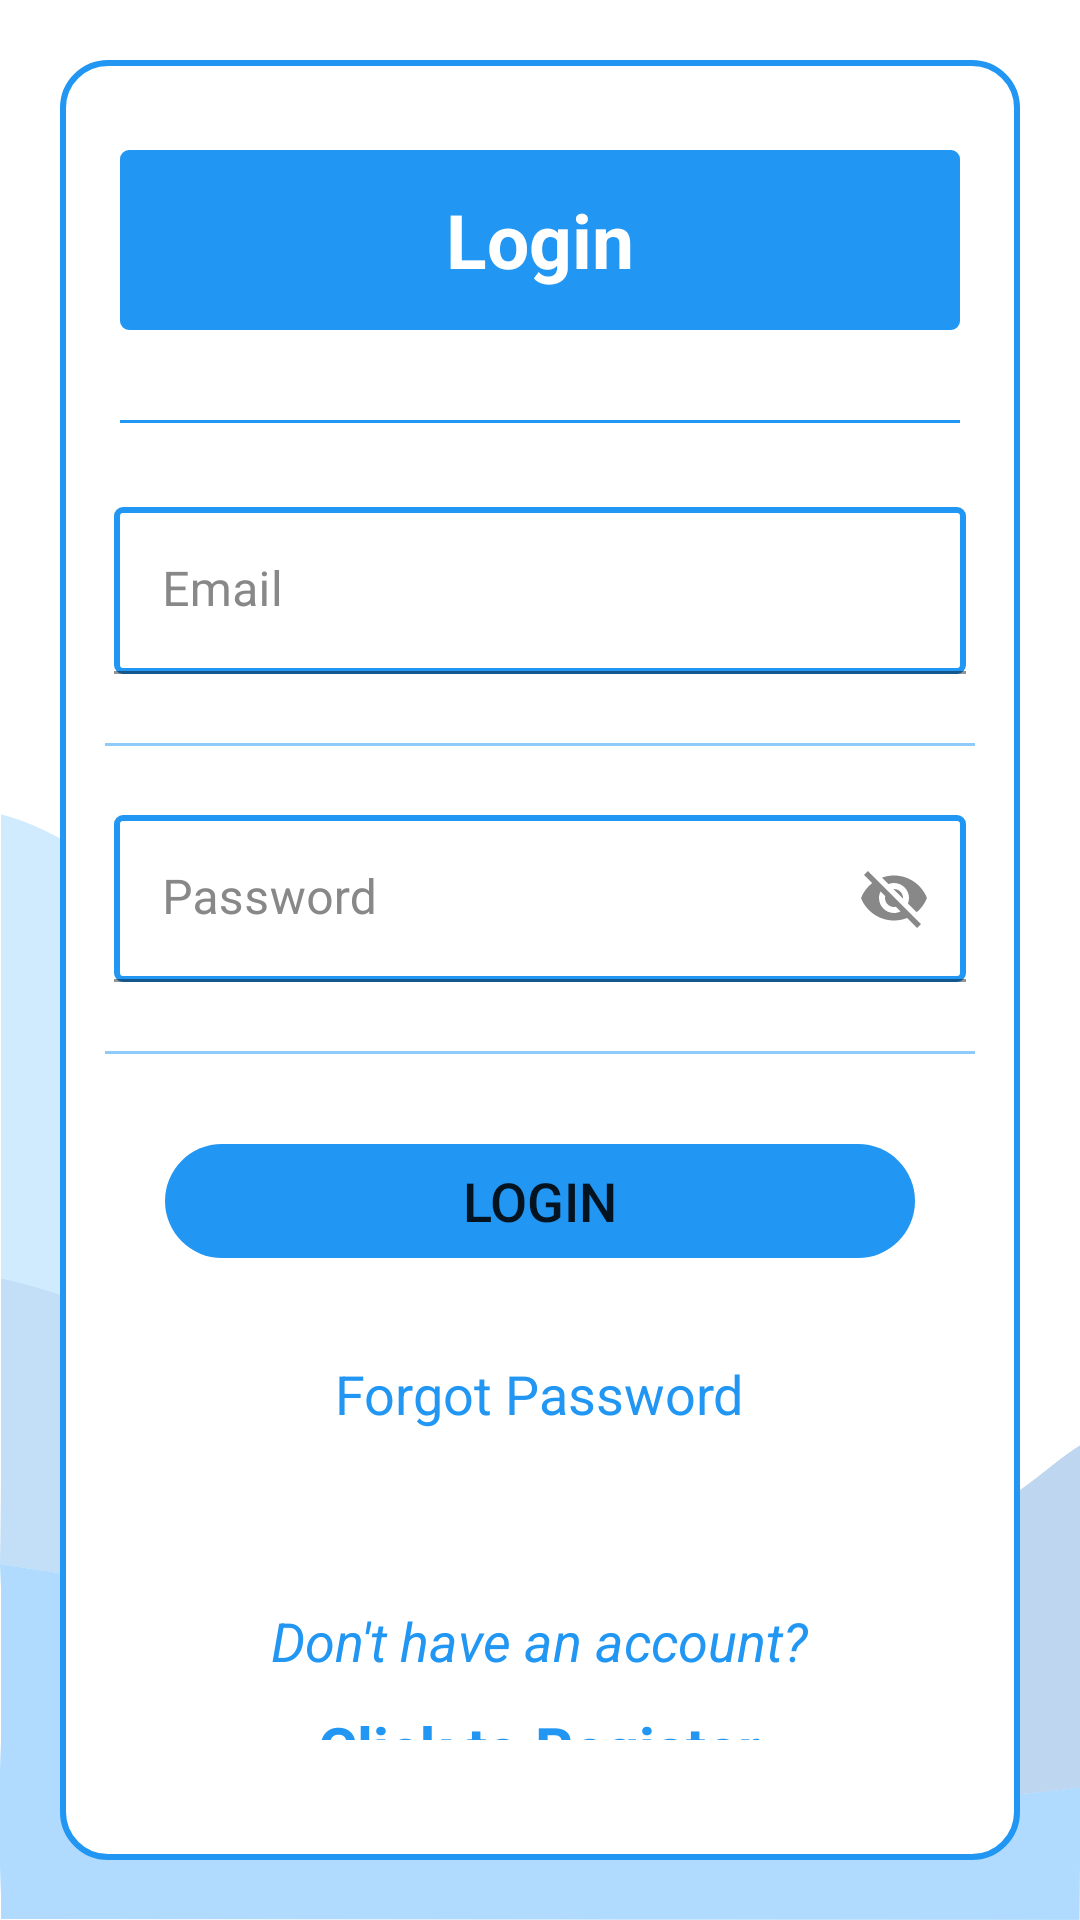

The Android layout XML behind this screen, and the referenced resources:
<!-- AndroidManifest.xml: application theme Theme.TimeTableNew.NoActionBar -->
<!-- res/layout/activity_login.xml -->
<?xml version="1.0" encoding="utf-8"?>
<LinearLayout xmlns:android="http://schemas.android.com/apk/res/android"
    xmlns:app="http://schemas.android.com/apk/res-auto"
    xmlns:tools="http://schemas.android.com/tools"
    android:layout_width="match_parent"
    android:layout_height="match_parent"
    android:background="@drawable/background_transparent"
    android:gravity="center"
    android:orientation="vertical"
    android:padding="10dp"
    tools:context=".authentication.LoginActivity">

    <LinearLayout
        android:id="@+id/liner_layout"
        android:layout_width="match_parent"
        android:layout_height="wrap_content"
        android:layout_marginStart="10dp"
        android:layout_marginTop="10dp"
        android:layout_marginEnd="10dp"
        android:layout_marginBottom="10dp"
        android:background="@drawable/white_background"
        android:orientation="vertical"
        android:padding="10dp">

        <TextView
            android:layout_width="match_parent"
            android:layout_height="60dp"
            android:layout_marginStart="10dp"
            android:layout_marginTop="20dp"
            android:layout_marginEnd="10dp"
            android:layout_marginBottom="20dp"
            android:background="@drawable/blue_background_box"
            android:gravity="center"
            android:padding="10dp"
            android:paddingStart="20dp"
            android:paddingEnd="20dp"
            android:text="@string/login"
            android:textColor="@color/white"
            android:textSize="25sp"
            android:textStyle="bold" />

        <androidx.appcompat.widget.AppCompatImageView
            android:layout_width="match_parent"
            android:layout_height="1dp"
            android:layout_margin="10dp"
            android:alpha="1"
            android:background="@color/colorPrimary"
            android:padding="8dp" />

        <LinearLayout
            android:layout_width="match_parent"
            android:layout_height="match_parent"
            android:layout_marginTop="10dp"
            android:layout_marginBottom="10dp"
            android:orientation="horizontal"
            android:padding="8dp">

            <com.google.android.material.textfield.TextInputLayout
                android:layout_width="match_parent"
                android:layout_height="wrap_content"
                android:textColor="@color/loginTextcolor"
                android:textColorHint="@color/grey">

                <com.google.android.material.textfield.TextInputEditText
                    android:id="@+id/email"
                    android:layout_width="match_parent"
                    android:layout_height="wrap_content"
                    android:background="@drawable/white_box_text_input"
                    android:hint="@string/email"
                    android:textColor="@color/loginTextcolor" />
            </com.google.android.material.textfield.TextInputLayout>

        </LinearLayout>

        <androidx.appcompat.widget.AppCompatImageView
            android:layout_width="match_parent"
            android:layout_height="1dp"
            android:layout_margin="5dp"
            android:alpha="0.5"
            android:background="@color/colorPrimary"
            android:padding="8dp" />

        <LinearLayout
            android:layout_width="match_parent"
            android:layout_height="match_parent"
            android:layout_marginTop="10dp"
            android:layout_marginBottom="10dp"
            android:orientation="horizontal"
            android:padding="8dp">

            <com.google.android.material.textfield.TextInputLayout
                android:layout_width="match_parent"
                android:layout_height="wrap_content"
                android:textColor="@color/loginTextcolor"
                android:textColorHint="@color/grey"
                app:passwordToggleEnabled="true"
                app:passwordToggleTint="@color/grey">

                <com.google.android.material.textfield.TextInputEditText
                    android:id="@+id/password"
                    android:layout_width="match_parent"
                    android:layout_height="wrap_content"
                    android:background="@drawable/white_box_text_input"
                    android:hint="@string/password"
                    android:textColor="@color/loginTextcolor" />
            </com.google.android.material.textfield.TextInputLayout>

        </LinearLayout>

        <androidx.appcompat.widget.AppCompatImageView
            android:layout_width="match_parent"
            android:layout_height="1dp"
            android:layout_margin="5dp"
            android:alpha="0.5"
            android:background="@color/colorPrimary"
            android:padding="8dp" />

        <ProgressBar
            android:id="@+id/pbRegister"
            android:layout_width="wrap_content"
            android:layout_height="wrap_content"
            android:layout_gravity="center"
            android:visibility="gone" />

        <Button
            android:id="@+id/btn_login"
            android:layout_width="match_parent"
            android:layout_height="wrap_content"
            android:layout_gravity="center"
            android:layout_marginStart="20dp"
            android:layout_marginTop="20dp"
            android:layout_marginEnd="20dp"
            android:background="@drawable/button_background"
            android:padding="10dp"
            android:text="@string/login"
            android:textSize="18sp" />

        <TextView
            android:id="@+id/forgot_password"
            android:layout_width="wrap_content"
            android:layout_height="wrap_content"
            android:layout_gravity="center"
            android:layout_marginTop="20dp"
            android:layout_marginBottom="20dp"
            android:padding="8dp"
            android:text="@string/forgot_password"
            android:textColor="@color/colorPrimary"
            android:textSize="18sp" />

        <LinearLayout
            android:layout_width="wrap_content"
            android:layout_height="wrap_content"
            android:layout_gravity="center"
            android:layout_marginTop="30dp"
            android:orientation="vertical">

            <TextView
                android:id="@+id/dont_have_account"
                android:layout_width="match_parent"
                android:layout_height="wrap_content"
                android:layout_marginBottom="10dp"
                android:gravity="center"
                android:text="@string/don_t_have_an_account"
                android:textColor="@color/colorPrimary"
                android:textSize="18sp"
                android:textStyle="italic" />

            <TextView
                android:id="@+id/click_register"
                android:layout_width="match_parent"
                android:layout_height="wrap_content"
                android:layout_marginBottom="30dp"
                android:gravity="center"
                android:text="@string/click_to_register"
                android:textColor="@color/colorPrimary"
                android:textSize="20sp"
                android:textStyle="bold" />
        </LinearLayout>

    </LinearLayout>

</LinearLayout>
<!-- resources referenced by this layout -->
<resources>
  <color name="colorPrimary">#2196F3</color>
  <color name="grey">#888888</color>
  <color name="loginTextcolor">#888888</color>
  <color name="white">#FFFFFFFF</color>
  <!-- drawable background_transparent: png bitmap (drawable, 168486 bytes) -->
  <!-- drawable blue_background_box (drawable) -->
  <?xml version="1.0" encoding="utf-8"?>
  <selector xmlns:android="http://schemas.android.com/apk/res/android">
  
      <item>
          <shape android:shape="rectangle">
  
              <solid android:color="@color/colorPrimary" />
  
              <corners android:radius="2dp" />
  
              <stroke android:width="2dp" android:color="@color/colorPrimary" />
          </shape>
      </item>
  
  </selector>
  <!-- drawable button_background (drawable) -->
  <?xml version="1.0" encoding="utf-8"?>
  <shape xmlns:android="http://schemas.android.com/apk/res/android"
      android:shape="rectangle">
      <corners
          android:bottomLeftRadius="20dp"
          android:bottomRightRadius="20dp"
          android:topLeftRadius="20dp"
          android:topRightRadius="20dp" />
  
      <stroke
          android:width="10dp"
          android:color="@android:color/transparent" />
  
      <solid android:color="@color/colorPrimary" />
  
  </shape>
  <!-- drawable white_background (drawable) -->
  <?xml version="1.0" encoding="utf-8"?>
  <selector xmlns:android="http://schemas.android.com/apk/res/android">
  
      <item>
          <shape android:shape="rectangle">
  
              <solid android:color="@color/colorBackgroundBox" />
  
              <corners android:radius="15dp" />
  
              <stroke android:width="2dp" android:color="@color/colorPrimary" />
          </shape>
      </item>
  
  </selector>
  <!-- drawable white_box_text_input (drawable) -->
  <?xml version="1.0" encoding="utf-8"?>
  <selector xmlns:android="http://schemas.android.com/apk/res/android">
  
      <item>
          <shape android:shape="rectangle">
  
              <solid android:color="@color/customDrawableColor" />
  
              <corners android:radius="2dp" />
  
              <stroke android:width="2dp" android:color="@color/colorPrimary" />
          </shape>
      </item>
  
  </selector>
  <string name="click_to_register">Click to Register</string>
  <string name="don_t_have_an_account">Don\'t have an account?</string>
  <string name="email">Email</string>
  <string name="forgot_password">Forgot Password</string>
  <string name="login">Login</string>
  <string name="password">Password</string>
  <style name="Theme.TimeTableNew.NoActionBar">
          <item name="windowActionBar">false</item>
          <item name="windowNoTitle">true</item>
      </style>
  <color name="colorBackgroundBox">#ffffff</color>
  <color name="customDrawableColor">#ffffff</color>
</resources>
